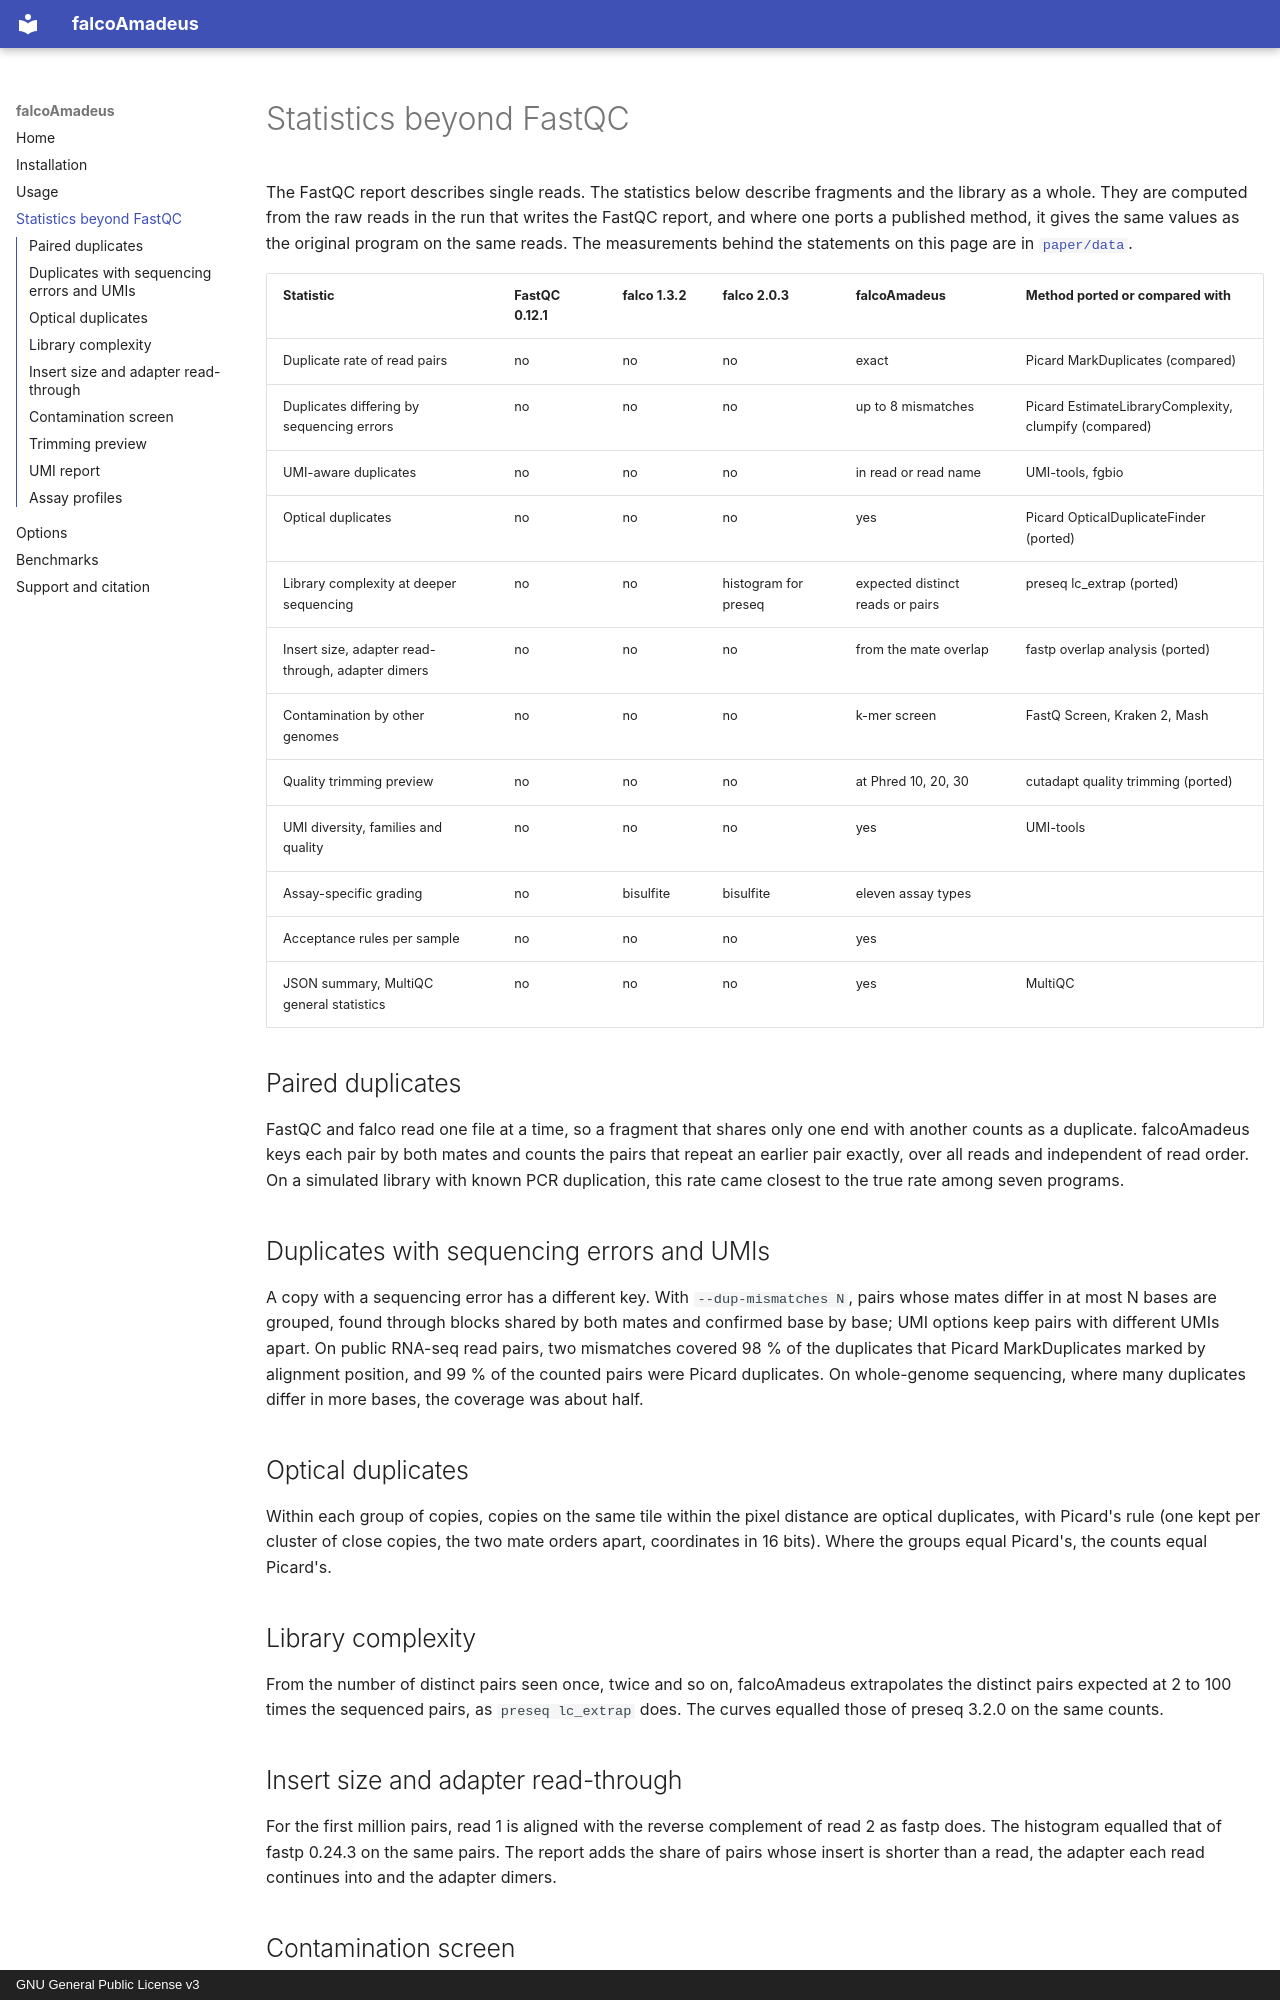

repository: joachimwolff/falcoAmadeus · page: statistics/index.html · generator: mkdocs · copyright: GNU General Public License v3

# Statistics beyond FastQC

The FastQC report describes single reads. The statistics below describe fragments and the library
as a whole. They are computed from the raw reads in the run that writes the FastQC report, and
where one ports a published method, it gives the same values as the original program on the same
reads. The measurements behind the statements on this page are in
[`paper/data`](https://github.com/joachimwolff/falcoAmadeus/tree/master/paper/data).

| Statistic | FastQC 0.12.1 | falco 1.3.2 | falco 2.0.3 | falcoAmadeus | Method ported or compared with |
|---|---|---|---|---|---|
| Duplicate rate of read pairs | no | no | no | exact | Picard MarkDuplicates (compared) |
| Duplicates differing by sequencing errors | no | no | no | up to 8 mismatches | Picard EstimateLibraryComplexity, clumpify (compared) |
| UMI-aware duplicates | no | no | no | in read or read name | UMI-tools, fgbio |
| Optical duplicates | no | no | no | yes | Picard OpticalDuplicateFinder (ported) |
| Library complexity at deeper sequencing | no | no | histogram for preseq | expected distinct reads or pairs | preseq lc_extrap (ported) |
| Insert size, adapter read-through, adapter dimers | no | no | no | from the mate overlap | fastp overlap analysis (ported) |
| Contamination by other genomes | no | no | no | k-mer screen | FastQ Screen, Kraken 2, Mash |
| Quality trimming preview | no | no | no | at Phred 10, 20, 30 | cutadapt quality trimming (ported) |
| UMI diversity, families and quality | no | no | no | yes | UMI-tools |
| Assay-specific grading | no | bisulfite | bisulfite | eleven assay types | |
| Acceptance rules per sample | no | no | no | yes | |
| JSON summary, MultiQC general statistics | no | no | no | yes | MultiQC |

## Paired duplicates

FastQC and falco read one file at a time, so a fragment that shares only one end with another
counts as a duplicate. falcoAmadeus keys each pair by both mates and counts the pairs that repeat
an earlier pair exactly, over all reads and independent of read order. On a simulated library with
known PCR duplication, this rate came closest to the true rate among seven programs.

## Duplicates with sequencing errors and UMIs

A copy with a sequencing error has a different key. With `--dup-mismatches N`, pairs whose mates
differ in at most N bases are grouped, found through blocks shared by both mates and confirmed base
by base; UMI options keep pairs with different UMIs apart. On public RNA-seq read pairs, two
mismatches covered 98 % of the duplicates that Picard MarkDuplicates marked by alignment position,
and 99 % of the counted pairs were Picard duplicates. On whole-genome sequencing, where many
duplicates differ in more bases, the coverage was about half.

## Optical duplicates

Within each group of copies, copies on the same tile within the pixel distance are optical
duplicates, with Picard's rule (one kept per cluster of close copies, the two mate orders apart,
coordinates in 16 bits). Where the groups equal Picard's, the counts equal Picard's.

## Library complexity

From the number of distinct pairs seen once, twice and so on, falcoAmadeus extrapolates the
distinct pairs expected at 2 to 100 times the sequenced pairs, as `preseq lc_extrap` does. The
curves equalled those of preseq 3.2.0 on the same counts.

## Insert size and adapter read-through

For the first million pairs, read 1 is aligned with the reverse complement of read 2 as fastp does.
The histogram equalled that of fastp 0.24.3 on the same pairs. The report adds the share of pairs
whose insert is shorter than a read, the adapter each read continues into and the adapter dimers.
